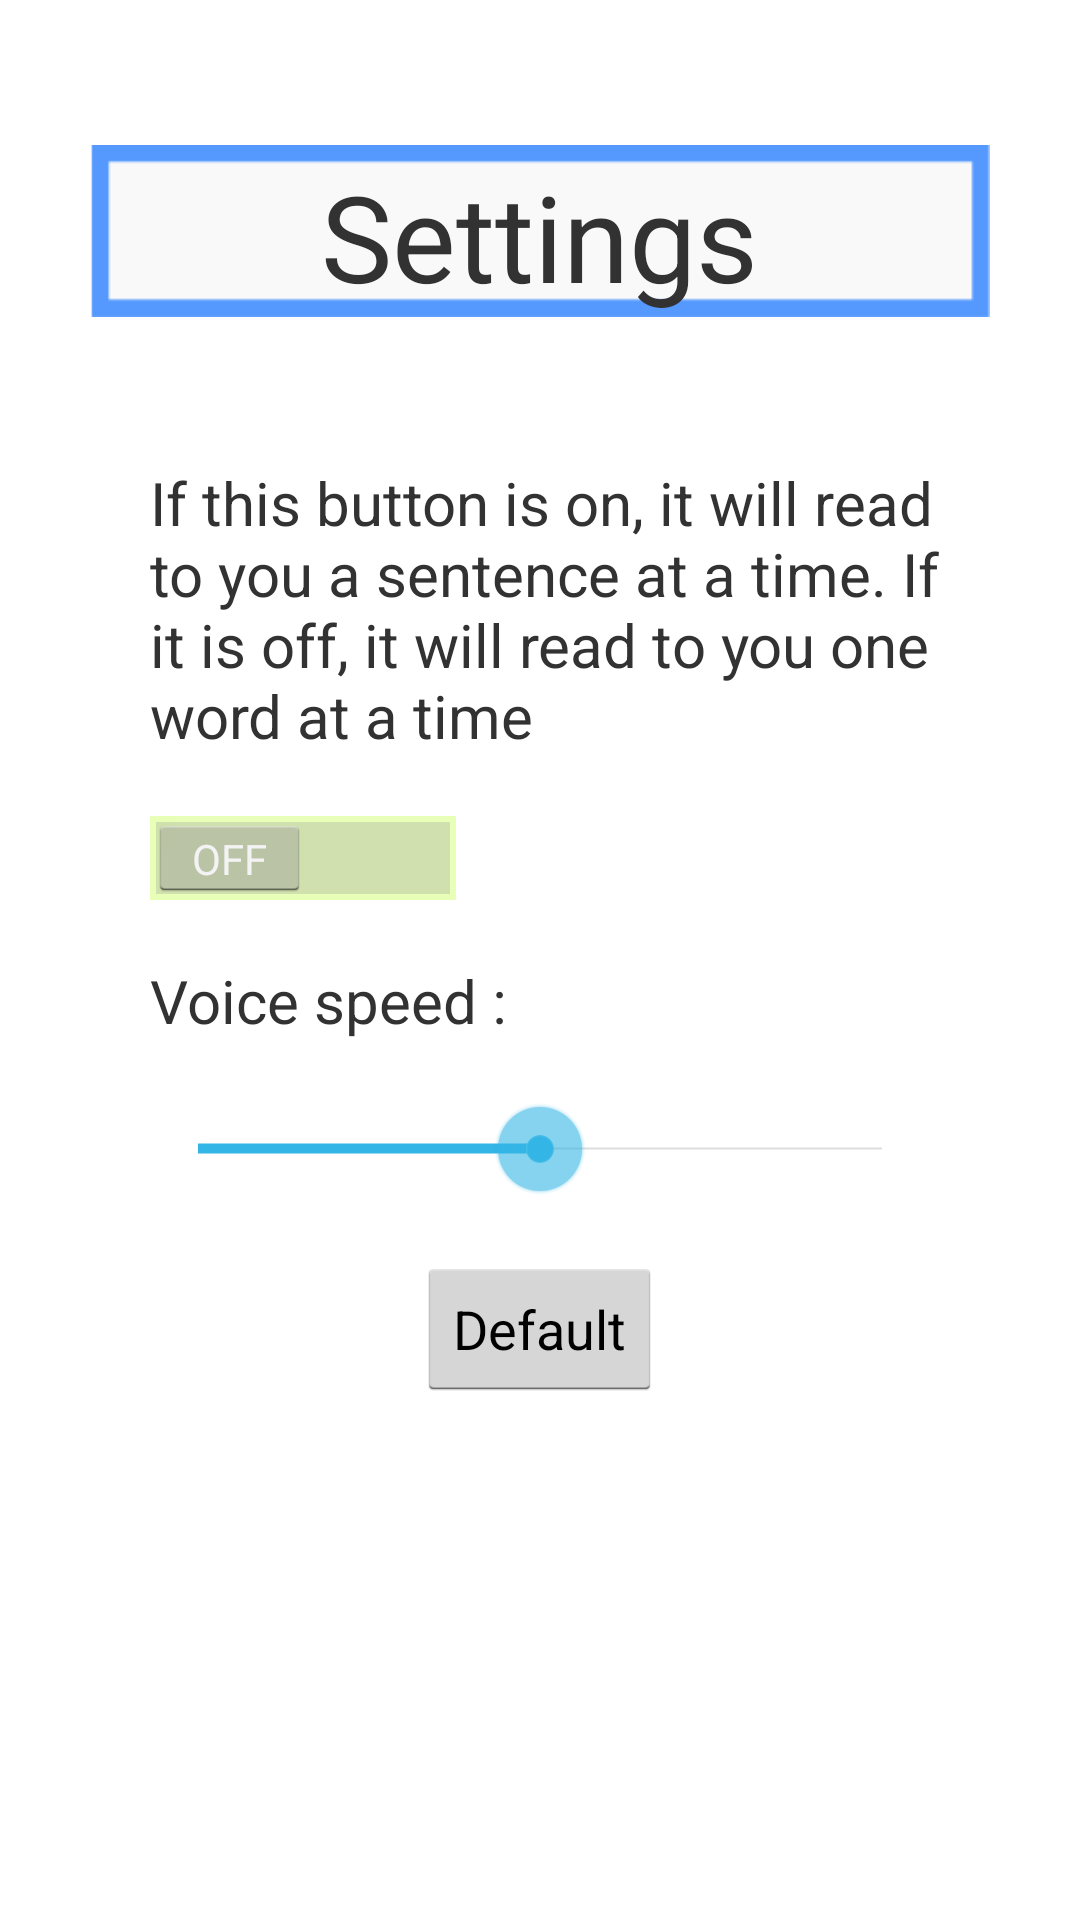

Produce the Android XML layout that renders to this screen, including the resource entries it uses.
<!-- AndroidManifest.xml: application theme AppTheme -->
<!-- res/layout/fragment_settings.xml -->
<?xml version="1.0" encoding="utf-8"?>
<RelativeLayout xmlns:android="http://schemas.android.com/apk/res/android"
                android:layout_width="match_parent"
                android:layout_height="wrap_content"
                android:padding="30dp"
                android:background="#ffffffff">

    <ImageView
            android:layout_width="wrap_content"
            android:layout_height="wrap_content"
            android:src="@drawable/definition_word_box"
            android:layout_centerHorizontal="true"
            android:id="@+id/settings_title_word_box"
            android:contentDescription="@string/settings_heading_background"/>

    <TextView
            android:layout_width="wrap_content"
            android:layout_height="wrap_content"
            android:layout_centerHorizontal="true"
            android:text="@string/settings_heading"
            android:textSize="40sp"
            android:id="@+id/settings_title"
            android:layout_marginTop="22dp"/>

    <TextView
            android:layout_width="wrap_content"
            android:layout_height="wrap_content"
            android:text="@string/instructions_on_the_switch_button"
            android:layout_marginLeft="20dp"
            android:layout_marginTop="30dp"
            android:textSize="20sp"
            android:layout_below="@+id/settings_title_word_box"
            android:id="@+id/settings_read_one_at_a_time_text_view"/>

    <Switch
            android:layout_width="wrap_content"
            android:layout_height="wrap_content"
            android:id="@+id/settings_read_by_sentence_mode"
            android:layout_below="@+id/settings_read_one_at_a_time_text_view"
            android:background="#ffe8ffb7"
            android:layout_marginLeft="20dp"
            android:layout_marginTop="20dp"
            android:switchMinWidth="50sp"
            android:switchPadding="50sp"
            android:showText="true"/>

    <TextView
            android:layout_width="wrap_content"
            android:layout_height="wrap_content"
            android:text="@string/voice_speed_label"
            android:layout_marginLeft="20dp"
            android:layout_marginTop="20dp"
            android:textSize="20sp"
            android:layout_below="@+id/settings_read_by_sentence_mode"
            android:id="@+id/settings_voice_speed_text_view"/>

    <TextView
            android:layout_width="wrap_content"
            android:layout_height="wrap_content"
            android:id="@+id/settings_voice_speed_number_text_view"
            android:layout_toRightOf="@+id/settings_voice_speed_text_view"
            android:textSize="20sp"
            android:layout_marginLeft="15dp"
            android:layout_marginTop="20dp"
            android:layout_below="@+id/settings_read_by_sentence_mode"/>

    <SeekBar
            android:id="@+id/settings_change_voice_speed"
            android:layout_width="match_parent"
            android:layout_height="wrap_content"
            android:layout_marginLeft="20dp"
            android:layout_marginRight="20dp"
            android:layout_marginTop="20dp"
            android:max="40"
            android:progress="20"
            android:layout_below="@+id/settings_voice_speed_text_view"/>

    <Button
            android:layout_width="wrap_content"
            android:layout_height="wrap_content"
            android:text="@string/default_label"
            android:id="@+id/settings_default_button"
            android:layout_below="@+id/settings_change_voice_speed"
            android:layout_centerHorizontal="true"
            android:layout_marginTop="20dp"/>

</RelativeLayout>
<!-- resources referenced by this layout -->
<resources>
  <!-- drawable definition_word_box: png bitmap (drawable, 1717 bytes) -->
  <string name="default_label">Default</string>
  <string name="instructions_on_the_switch_button">If this button is on, it will read to you a
          sentence at a time. If it is off, it will read to you one word at a time
      </string>
  <string name="settings_heading">Settings</string>
  <string name="settings_heading_background">Settings heading background</string>
  <string name="voice_speed_label">Voice speed :</string>
  <style name="AppTheme" parent="android:Theme.Holo.Light.DarkActionBar">
          
  
      </style>
</resources>
